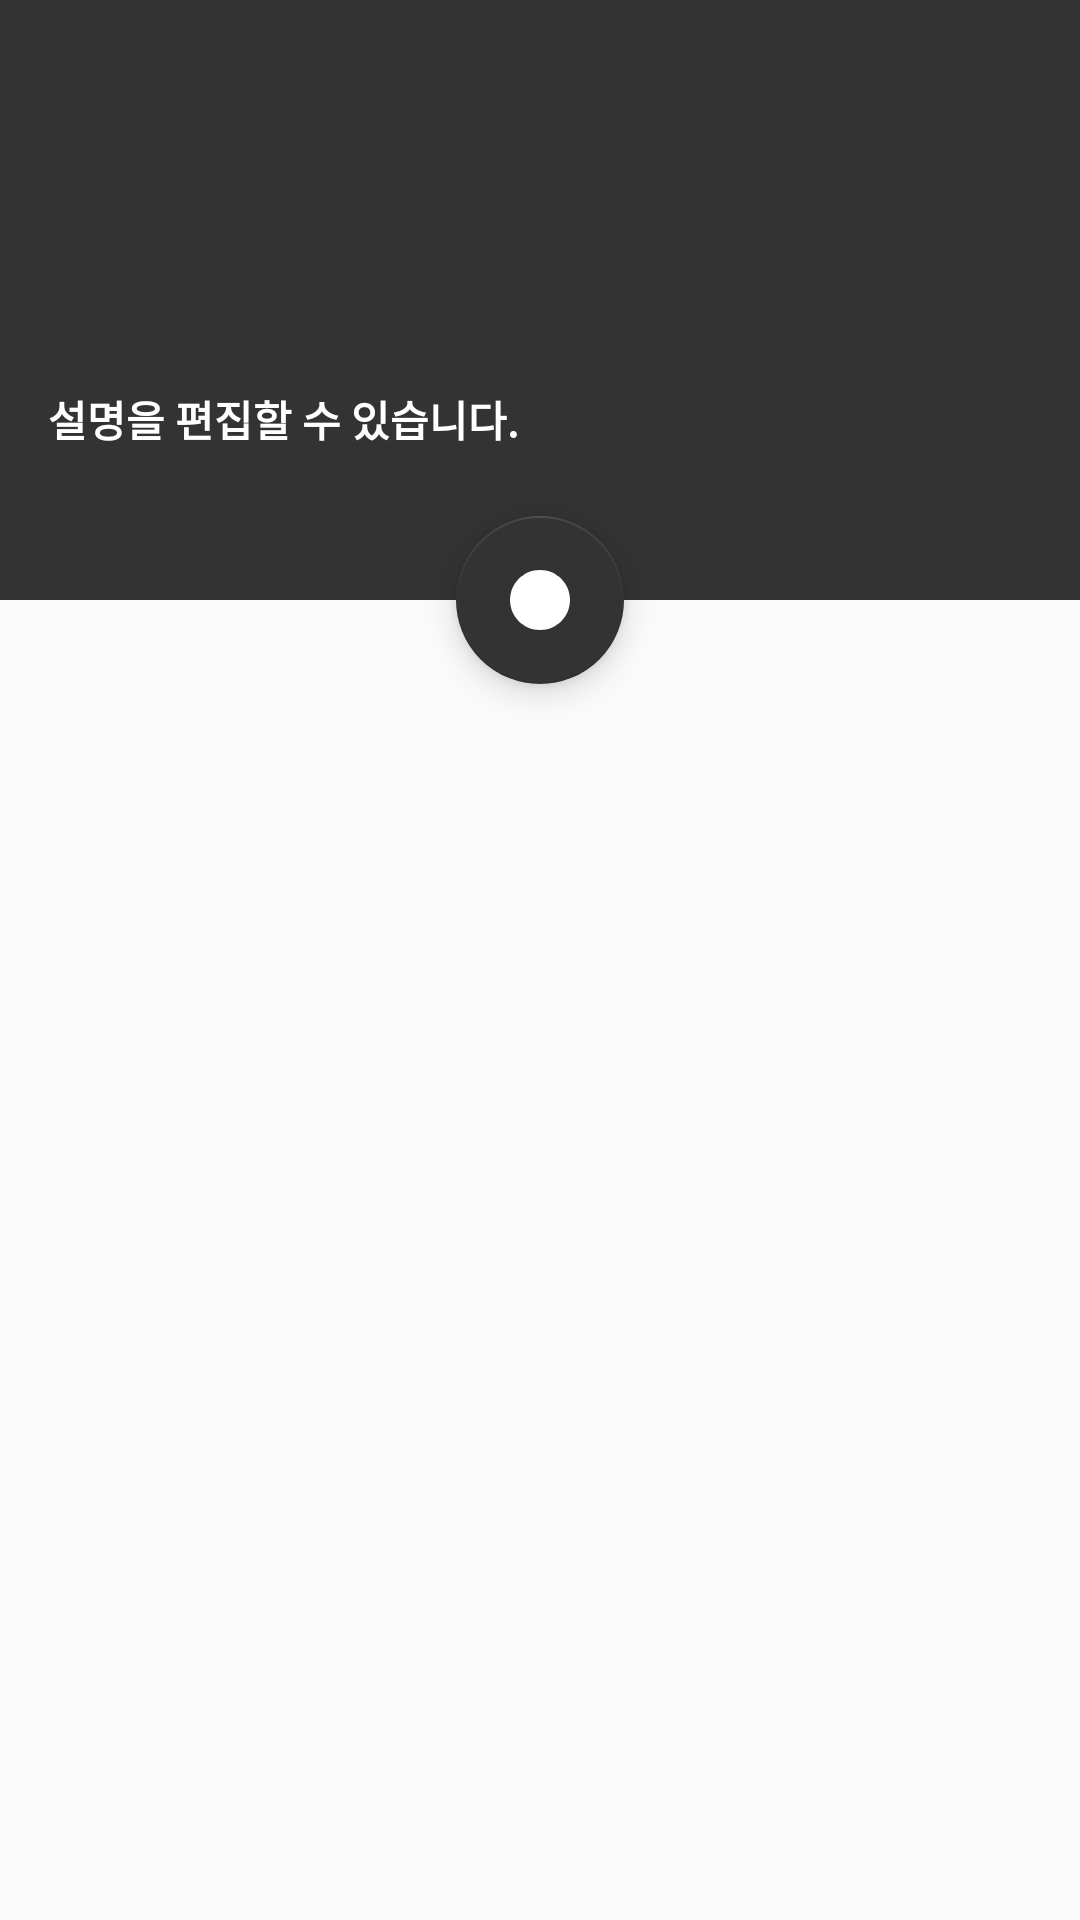

Layout XML and referenced resources for this Android screen:
<!-- AndroidManifest.xml: application theme AppTheme -->
<!-- res/layout/activity_main.xml -->
<?xml version="1.0" encoding="utf-8"?>
<androidx.coordinatorlayout.widget.CoordinatorLayout
    xmlns:android="http://schemas.android.com/apk/res/android"
    xmlns:app="http://schemas.android.com/apk/res-auto"
    xmlns:tools="http://schemas.android.com/tools"
    android:layout_width="match_parent"
    android:layout_height="match_parent"
    android:orientation="vertical"
    tools:context=".MainActivity">

    <com.google.android.material.appbar.AppBarLayout
        android:id="@+id/appBarLayout"
        android:layout_width="match_parent"
        android:layout_height="wrap_content"
        android:fitsSystemWindows="true"
        android:theme="@style/ThemeOverlay.AppCompat.Dark.ActionBar">

        <com.google.android.material.appbar.CollapsingToolbarLayout
            android:id="@+id/toolbar_layout"
            android:layout_width="match_parent"
            android:layout_height="wrap_content"
            android:fitsSystemWindows="true"
            app:contentScrim="@color/colorPrimary"
            app:expandedTitleMarginStart="16dp"
            app:expandedTitleMarginBottom="80dp"
            app:layout_scrollFlags="scroll|snap|exitUntilCollapsed">

            <ImageView
                android:id="@+id/title_color_view"
                android:layout_width="match_parent"
                android:layout_height="200dp"
                android:fitsSystemWindows="true"
                android:scaleType="centerCrop"
                android:background="@color/colorPrimary"
                app:layout_collapseMode="parallax"/>



            <TextView
                android:id="@+id/desc_textView"
                android:layout_width="wrap_content"
                android:layout_height="wrap_content"
                android:fitsSystemWindows="true"
                android:layout_gravity="bottom"
                android:textColor="#FFFFFF"
                app:layout_collapseMode="parallax"
                android:layout_marginStart="16dp"
                android:layout_marginBottom="50dp"
                android:textStyle="bold"
                android:text="설명을 편집할 수 있습니다."/>

            <TextView
                android:id="@+id/count_textView"
                android:layout_width="wrap_content"
                android:layout_height="wrap_content"
                android:fitsSystemWindows="true"
                android:layout_gravity="bottom|end"
                android:textColor="#FFFFFF"
                app:layout_collapseMode="parallax"
                android:layout_marginEnd="16dp"
                android:layout_marginBottom="50dp"
                android:textStyle="bold"/>



            <androidx.appcompat.widget.Toolbar
                android:id="@+id/toolbar"
                android:layout_width="match_parent"
                android:layout_height="?attr/actionBarSize"
                app:layout_collapseMode="pin"
                app:popupTheme="@style/ThemeOverlay.AppCompat.Dark"
                app:toolbarId="@+id/toolbar" />

        </com.google.android.material.appbar.CollapsingToolbarLayout>


    </com.google.android.material.appbar.AppBarLayout>


    <com.google.android.material.floatingactionbutton.FloatingActionButton
        android:id="@+id/fab_add"
        android:layout_width="wrap_content"
        android:layout_height="wrap_content"
        android:clickable="true"
        app:layout_anchor="@id/appBarLayout"
        app:layout_anchorGravity="bottom|center_horizontal"
        app:srcCompat="@drawable/ic_lens" />

    <androidx.core.widget.NestedScrollView
        android:layout_width="match_parent"
        android:layout_height="wrap_content"
        app:layout_behavior="@string/appbar_scrolling_view_behavior">

        <androidx.recyclerview.widget.RecyclerView
            android:id="@+id/recyclerView"
            android:layout_width="match_parent"
            android:layout_height="wrap_content"
            android:padding="4dp"
            tools:listitem="@layout/list_item">


        </androidx.recyclerview.widget.RecyclerView>


    </androidx.core.widget.NestedScrollView>

    <TextView
        android:id="@+id/list_is_empty_view"
        android:layout_width="wrap_content"
        android:layout_height="wrap_content"
        android:layout_gravity="center"
        android:text="@string/list_null"
        android:visibility="gone"
        android:textSize="14sp" />




</androidx.coordinatorlayout.widget.CoordinatorLayout>
<!-- res/layout/list_item.xml (included above) -->
<?xml version="1.0" encoding="utf-8"?>
<androidx.cardview.widget.CardView xmlns:android="http://schemas.android.com/apk/res/android"
    xmlns:app="http://schemas.android.com/apk/res-auto"
    xmlns:tools="http://schemas.android.com/tools"
    android:id="@+id/holder_cardView"
    android:layout_width="match_parent"
    android:layout_height="60dp"
    android:layout_marginBottom="4dp"
    app:cardUseCompatPadding="false">

    <LinearLayout
        android:layout_width="match_parent"
        android:layout_height="match_parent"
        android:orientation="horizontal">

        <androidx.constraintlayout.widget.ConstraintLayout
            android:layout_width="match_parent"
            android:layout_height="match_parent"
            android:orientation="vertical">

            <TextView
                android:id="@+id/colorBar_textView"
                android:layout_width="8dp"
                android:layout_height="match_parent"
                android:background="#aaaaaa"
                app:layout_constraintBottom_toBottomOf="parent"
                app:layout_constraintStart_toStartOf="parent"
                app:layout_constraintTop_toTopOf="parent" />

            <TextView
                android:id="@+id/initDate_textView"
                android:layout_width="0dp"
                android:layout_height="wrap_content"
                android:layout_marginStart="8dp"
                android:layout_marginTop="8dp"
                android:textColor="@android:color/darker_gray"
                android:textSize="10sp"
                app:fontFamily="@font/roboto_bold"
                app:layout_constraintStart_toEndOf="@+id/colorBar_textView"
                app:layout_constraintTop_toTopOf="parent" />

            <TextView
                android:id="@+id/initTime_textView"
                android:layout_width="0dp"
                android:layout_height="wrap_content"
                android:layout_marginTop="8dp"
                android:layout_marginEnd="8dp"
                android:textColor="@android:color/darker_gray"
                android:textSize="10sp"
                app:fontFamily="@font/roboto_bold"
                app:layout_constraintEnd_toEndOf="parent"
                app:layout_constraintTop_toTopOf="parent" />

            <TextView
                android:id="@+id/title_textView"
                android:layout_width="match_parent"
                android:layout_height="wrap_content"
                android:layout_marginStart="16dp"
                android:layout_marginTop="8dp"
                android:ellipsize="end"
                android:maxLines="1"
                app:fontFamily="@font/roboto_bold"
                app:layout_constraintStart_toEndOf="@+id/colorBar_textView"
                app:layout_constraintTop_toBottomOf="@+id/initDate_textView" />

            <TextView
                android:id="@+id/content_textView"
                android:layout_width="wrap_content"
                android:layout_height="wrap_content"
                android:visibility="gone"
                app:layout_constraintStart_toStartOf="parent"
                app:layout_constraintTop_toTopOf="parent" />

            <ImageView
                android:id="@+id/important_imageView"
                android:layout_width="wrap_content"
                android:layout_height="wrap_content"
                android:layout_marginEnd="8dp"
                android:layout_marginBottom="14dp"
                android:visibility="gone"
                app:layout_constraintBottom_toBottomOf="parent"
                app:layout_constraintEnd_toEndOf="parent"
                app:srcCompat="@drawable/ic_lock_black" />


        </androidx.constraintlayout.widget.ConstraintLayout>
    </LinearLayout>

</androidx.cardview.widget.CardView>
<!-- resources referenced by this layout -->
<resources>
  <color name="colorPrimary">#333333</color>
  <!-- drawable ic_lens (drawable) -->
  <vector android:height="24dp" android:tint="#FFFFFF"
      android:viewportHeight="24.0" android:viewportWidth="24.0"
      android:width="24dp" xmlns:android="http://schemas.android.com/apk/res/android">
      <path android:fillColor="#FFFFFF" android:pathData="M12,2C6.48,2 2,6.48 2,12s4.48,10 10,10 10,-4.48 10,-10S17.52,2 12,2z"/>
  </vector>
  <!-- drawable ic_lock_black (drawable) -->
  <vector android:height="16dp" android:tint="#AAAAAA"
      android:viewportHeight="24.0" android:viewportWidth="24.0"
      android:width="16dp" xmlns:android="http://schemas.android.com/apk/res/android">
      <path android:fillColor="#FF000000" android:pathData="M18,8h-1L17,6c0,-2.76 -2.24,-5 -5,-5S7,3.24 7,6v2L6,8c-1.1,0 -2,0.9 -2,2v10c0,1.1 0.9,2 2,2h12c1.1,0 2,-0.9 2,-2L20,10c0,-1.1 -0.9,-2 -2,-2zM12,17c-1.1,0 -2,-0.9 -2,-2s0.9,-2 2,-2 2,0.9 2,2 -0.9,2 -2,2zM15.1,8L8.9,8L8.9,6c0,-1.71 1.39,-3.1 3.1,-3.1 1.71,0 3.1,1.39 3.1,3.1v2z"/>
  </vector>
  <string name="list_null">노트가 없습니다.</string>
  <style name="AppTheme" parent="Theme.AppCompat.Light.NoActionBar">
          
          <item name="colorPrimary">@color/colorPrimary</item>
          <item name="colorPrimaryDark">@color/colorPrimaryDark</item>
          <item name="colorAccent">@color/colorPrimary</item>
      </style>
  <color name="colorPrimaryDark">#000000</color>
</resources>
